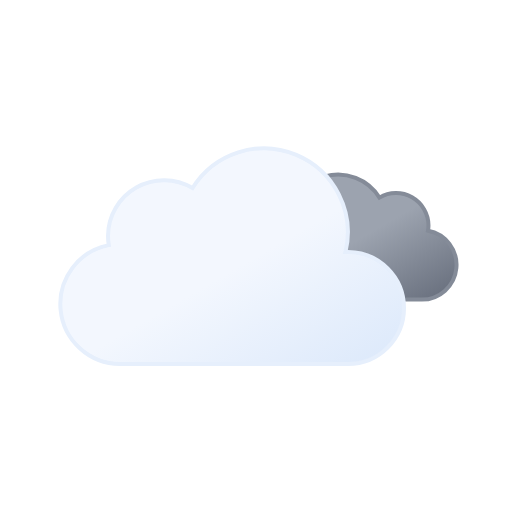
t = 0.00 s
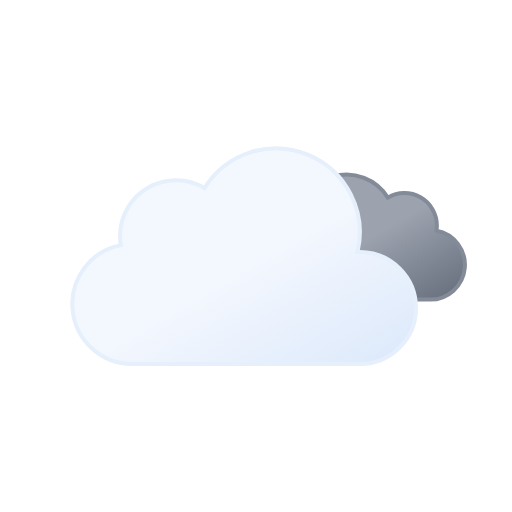
t = 0.88 s
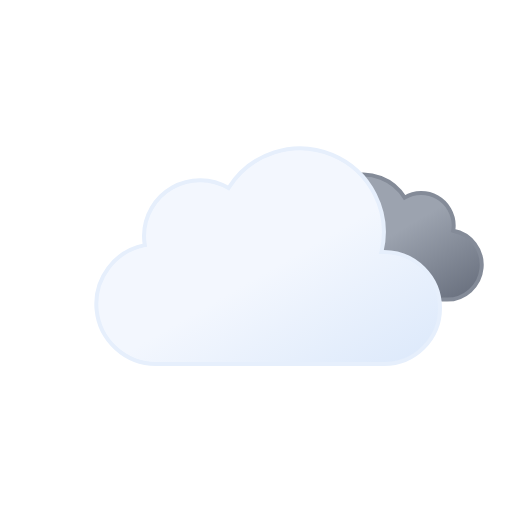
t = 2.63 s
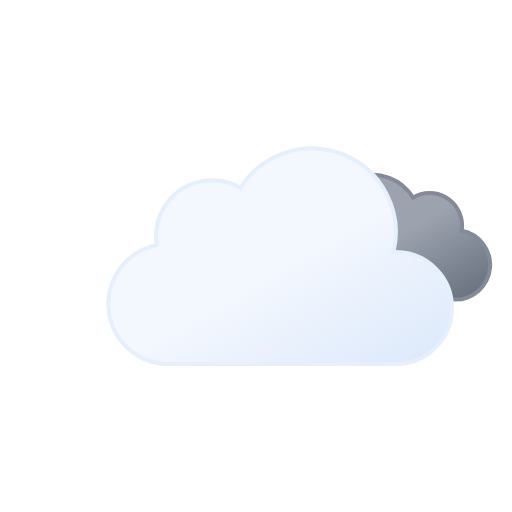
t = 3.50 s
t = 4.38 s: frame unchanged from t = 2.63 s, image omitted
t = 6.13 s: frame unchanged from t = 0.88 s, image omitted

The animated SVG that drew these frames (rendered in a browser with its animation timeline set to each time). Animation: 2 SMIL elements (animateTransform=2); one cycle of 7.00 s, repeats indefinitely.

<svg xmlns="http://www.w3.org/2000/svg" viewBox="0 0 64 64">
  <defs>
    <linearGradient
      id="a"
      x1="40.76"
      y1="23"
      x2="50.83"
      y2="40.46"
      gradientUnits="userSpaceOnUse"
    >
      <stop offset="0" stop-color="#9ca3af" />
      <stop offset="0.45" stop-color="#9ca3af" />
      <stop offset="1" stop-color="#6b7280" />
    </linearGradient>
    <linearGradient
      id="b"
      x1="22.56"
      y1="21.96"
      x2="39.2"
      y2="50.8"
      gradientUnits="userSpaceOnUse"
    >
      <stop offset="0" stop-color="#f3f7fe" />
      <stop offset="0.45" stop-color="#f3f7fe" />
      <stop offset="1" stop-color="#deeafb" />
    </linearGradient>
  </defs>
  <path
    d="M34.23,33.45a4.05,4.05,0,0,0,4.05,4H54.79a4.34,4.34,0,0,0,.81-8.61,3.52,3.52,0,0,0,.06-.66,4.06,4.06,0,0,0-6.13-3.48,6.08,6.08,0,0,0-11.25,3.19,6.34,6.34,0,0,0,.18,1.46h-.18A4.05,4.05,0,0,0,34.23,33.45Z"
    stroke="#848b98"
    stroke-miterlimit="10"
    stroke-width="0.5"
    fill="url(#a)"
  >
    <animateTransform
      attributeName="transform"
      type="translate"
      values="-2.1 0; 2.1 0; -2.1 0"
      dur="7s"
      repeatCount="indefinite"
    />
  </path>
  <path
    d="M46.5,31.5l-.32,0a10.49,10.49,0,0,0-19.11-8,7,7,0,0,0-10.57,6,7.21,7.21,0,0,0,.1,1.14A7.5,7.5,0,0,0,18,45.5a4.19,4.19,0,0,0,.5,0v0h28a7,7,0,0,0,0-14Z"
    stroke="#e6effc"
    stroke-miterlimit="10"
    stroke-width="0.5"
    fill="url(#b)"
  >
    <animateTransform
      attributeName="transform"
      type="translate"
      values="-3 0; 3 0; -3 0"
      dur="7s"
      repeatCount="indefinite"
    />
  </path>
</svg>
